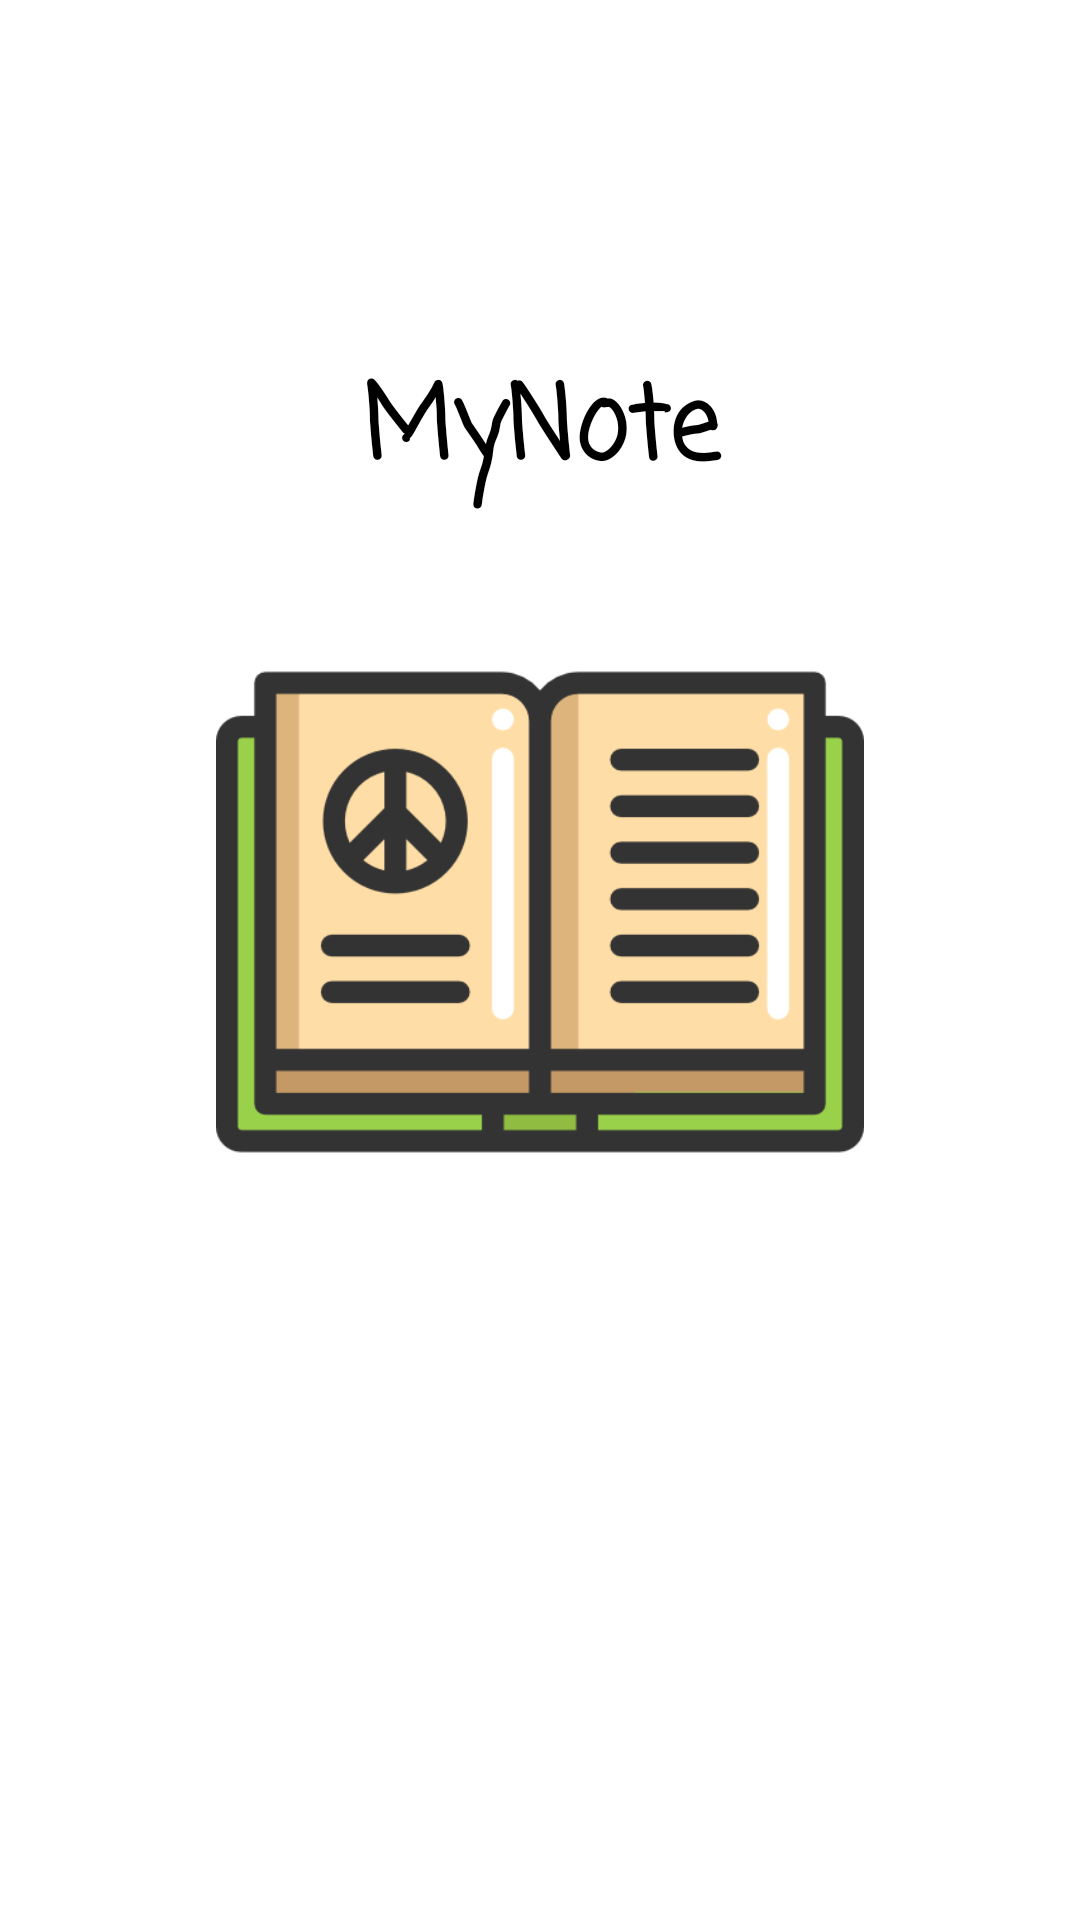

Write the Android layout XML for this screen, with the resource values it uses.
<!-- AndroidManifest.xml: application theme Theme.Excercise_LAB10 -->
<!-- res/layout/activity_main.xml -->
<?xml version="1.0" encoding="utf-8"?>
<androidx.constraintlayout.widget.ConstraintLayout xmlns:android="http://schemas.android.com/apk/res/android"
    xmlns:app="http://schemas.android.com/apk/res-auto"
    xmlns:tools="http://schemas.android.com/tools"
    android:layout_width="match_parent"
    android:layout_height="match_parent"
    android:background="@drawable/bgdep">

    <TextView
        android:id="@+id/textView"
        android:layout_width="0dp"
        android:layout_height="0dp"
        android:fontFamily="casual"
        android:gravity="center"
        android:text="MyNote"
        android:textColor="#000000"
        android:textSize="34sp"
        android:textStyle="bold"
        app:layout_constraintBottom_toTopOf="@+id/guideline5"
        app:layout_constraintEnd_toStartOf="@+id/guideline3"
        app:layout_constraintStart_toStartOf="@+id/guideline2"
        app:layout_constraintTop_toTopOf="@+id/guideline4" />

    <androidx.constraintlayout.widget.Guideline
        android:id="@+id/guideline2"
        android:layout_width="wrap_content"
        android:layout_height="wrap_content"
        android:orientation="vertical"
        app:layout_constraintGuide_percent="0.2" />

    <androidx.constraintlayout.widget.Guideline
        android:id="@+id/guideline3"
        android:layout_width="wrap_content"
        android:layout_height="wrap_content"
        android:orientation="vertical"
        app:layout_constraintGuide_percent="0.8" />

    <androidx.constraintlayout.widget.Guideline
        android:id="@+id/guideline4"
        android:layout_width="wrap_content"
        android:layout_height="wrap_content"
        android:orientation="horizontal"
        app:layout_constraintGuide_percent="0.15" />

    <androidx.constraintlayout.widget.Guideline
        android:id="@+id/guideline5"
        android:layout_width="wrap_content"
        android:layout_height="wrap_content"
        android:orientation="horizontal"
        app:layout_constraintGuide_percent="0.30" />

    <androidx.constraintlayout.widget.Guideline
        android:id="@+id/guideline6"
        android:layout_width="wrap_content"
        android:layout_height="wrap_content"
        android:orientation="horizontal"
        app:layout_constraintGuide_percent="0.50" />

    <androidx.constraintlayout.widget.Guideline
        android:id="@+id/guideline7"
        android:layout_width="wrap_content"
        android:layout_height="wrap_content"
        android:orientation="horizontal"
        app:layout_constraintGuide_percent="0.65" />

    <ImageButton
        android:id="@+id/btnMenu"
        android:layout_width="0dp"
        android:layout_height="0dp"

        android:background="#00FFFFFF"
        android:scaleType="fitCenter"
        app:layout_constraintBottom_toTopOf="@+id/guideline7"
        app:layout_constraintEnd_toStartOf="@+id/guideline3"
        app:layout_constraintStart_toStartOf="@+id/guideline2"
        app:layout_constraintTop_toBottomOf="@+id/textView"
        app:srcCompat="@drawable/icon" />

</androidx.constraintlayout.widget.ConstraintLayout>
<!-- resources referenced by this layout -->
<resources>
  <!-- drawable icon: png bitmap (drawable, 15870 bytes) -->
  <style name="Theme.Excercise_LAB10" parent="Theme.MaterialComponents.DayNight.DarkActionBar">
          
          <item name="colorPrimary">@color/purple_500</item>
          <item name="colorPrimaryVariant">@color/purple_700</item>
          <item name="colorOnPrimary">@color/white</item>
          
          <item name="colorSecondary">@color/teal_200</item>
          <item name="colorSecondaryVariant">@color/teal_700</item>
          <item name="colorOnSecondary">@color/black</item>
          
          <item name="android:statusBarColor" tools:targetApi="l">?attr/colorPrimaryVariant</item>
          
      </style>
  <!-- not gathered from this repository: default colours our renderer supplied (Android Studio template values) -->
  <color name="purple_500">#FF6200EE</color>
  <color name="purple_700">#FF3700B3</color>
  <color name="teal_200">#FF03DAC5</color>
  <color name="teal_700">#FF018786</color>
  <color name="black">#FF000000</color>
  <color name="white">#FFFFFFFF</color>
</resources>
